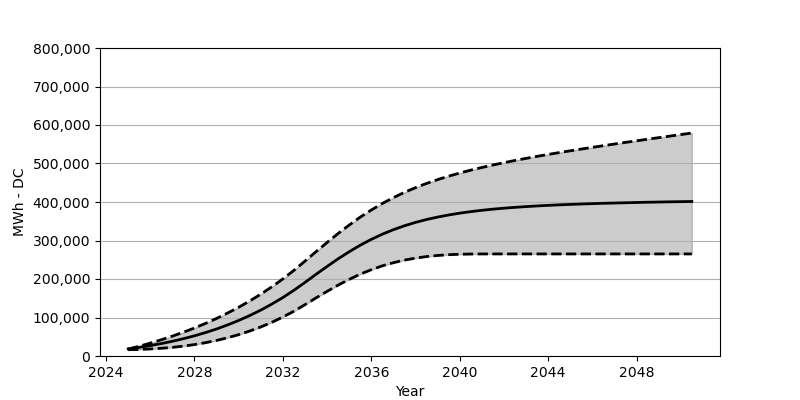

The data file committed next to this chart (first rows):
Date, Low, Base, High
2025-01, 16319, 18566, 17937
2025-07, 17082, 22473, 25349
2026-01, 18298, 27071, 33421
2026-07, 20040, 32266, 42173
2027-01, 22422, 38215, 51564
2027-07, 25617, 44864, 61750
2028-01, 29617, 52410, 72739
2028-07, 34607, 60842, 84676
2029-01, 40452, 70203, 97603
2029-07, 47441, 80707, 111572
2030-01, 55492, 92274, 126602
2030-07, 64822, 105057, 142921
2031-01, 75440, 119190, 160559
2031-07, 87511, 134756, 179641
2032-01, 101139, 151889, 200207
2032-07, 116396, 170662, 222494
2033-01, 133468, 191238, 246586
2033-07, 150889, 212103, 270976
2034-01, 167909, 232648, 294996
2034-07, 184135, 252420, 318201
2035-01, 199093, 270842, 340158
2035-07, 212526, 287749, 360590
2036-01, 224216, 302944, 379280
2036-07, 234164, 316397, 396166
2037-01, 242431, 328128, 411444
2037-07, 249080, 338282, 425082
2038-01, 254307, 347024, 437329
2038-07, 258255, 354467, 448297
2039-01, 261152, 360858, 458163
2039-07, 263131, 366291, 467111
2040-01, 264265, 371002, 475317
2040-07, 264853, 374981, 482760
2041-01, 265080, 378414, 489666
2041-07, 265121, 381373, 496140
2042-01, 265121, 383909, 502192
2042-07, 265121, 386125, 507923
2043-01, 265121, 388084, 513325
2043-07, 265121, 389764, 518552
2044-01, 265121, 391259, 523500
2044-07, 265121, 392609, 528376
2045-01, 265121, 393733, 532984
2045-07, 265121, 394774, 537530
2046-01, 265121, 395754, 541942
2046-07, 265121, 396599, 546334
2047-01, 265121, 397341, 550622
2047-07, 265121, 398052, 554849
2048-01, 265121, 398743, 558962
2048-07, 265121, 399393, 563096
2049-01, 265121, 399908, 567127
2049-07, 265121, 400444, 571168
2050-01, 265121, 400898, 575147
2050-07, 265121, 401331, 579116
